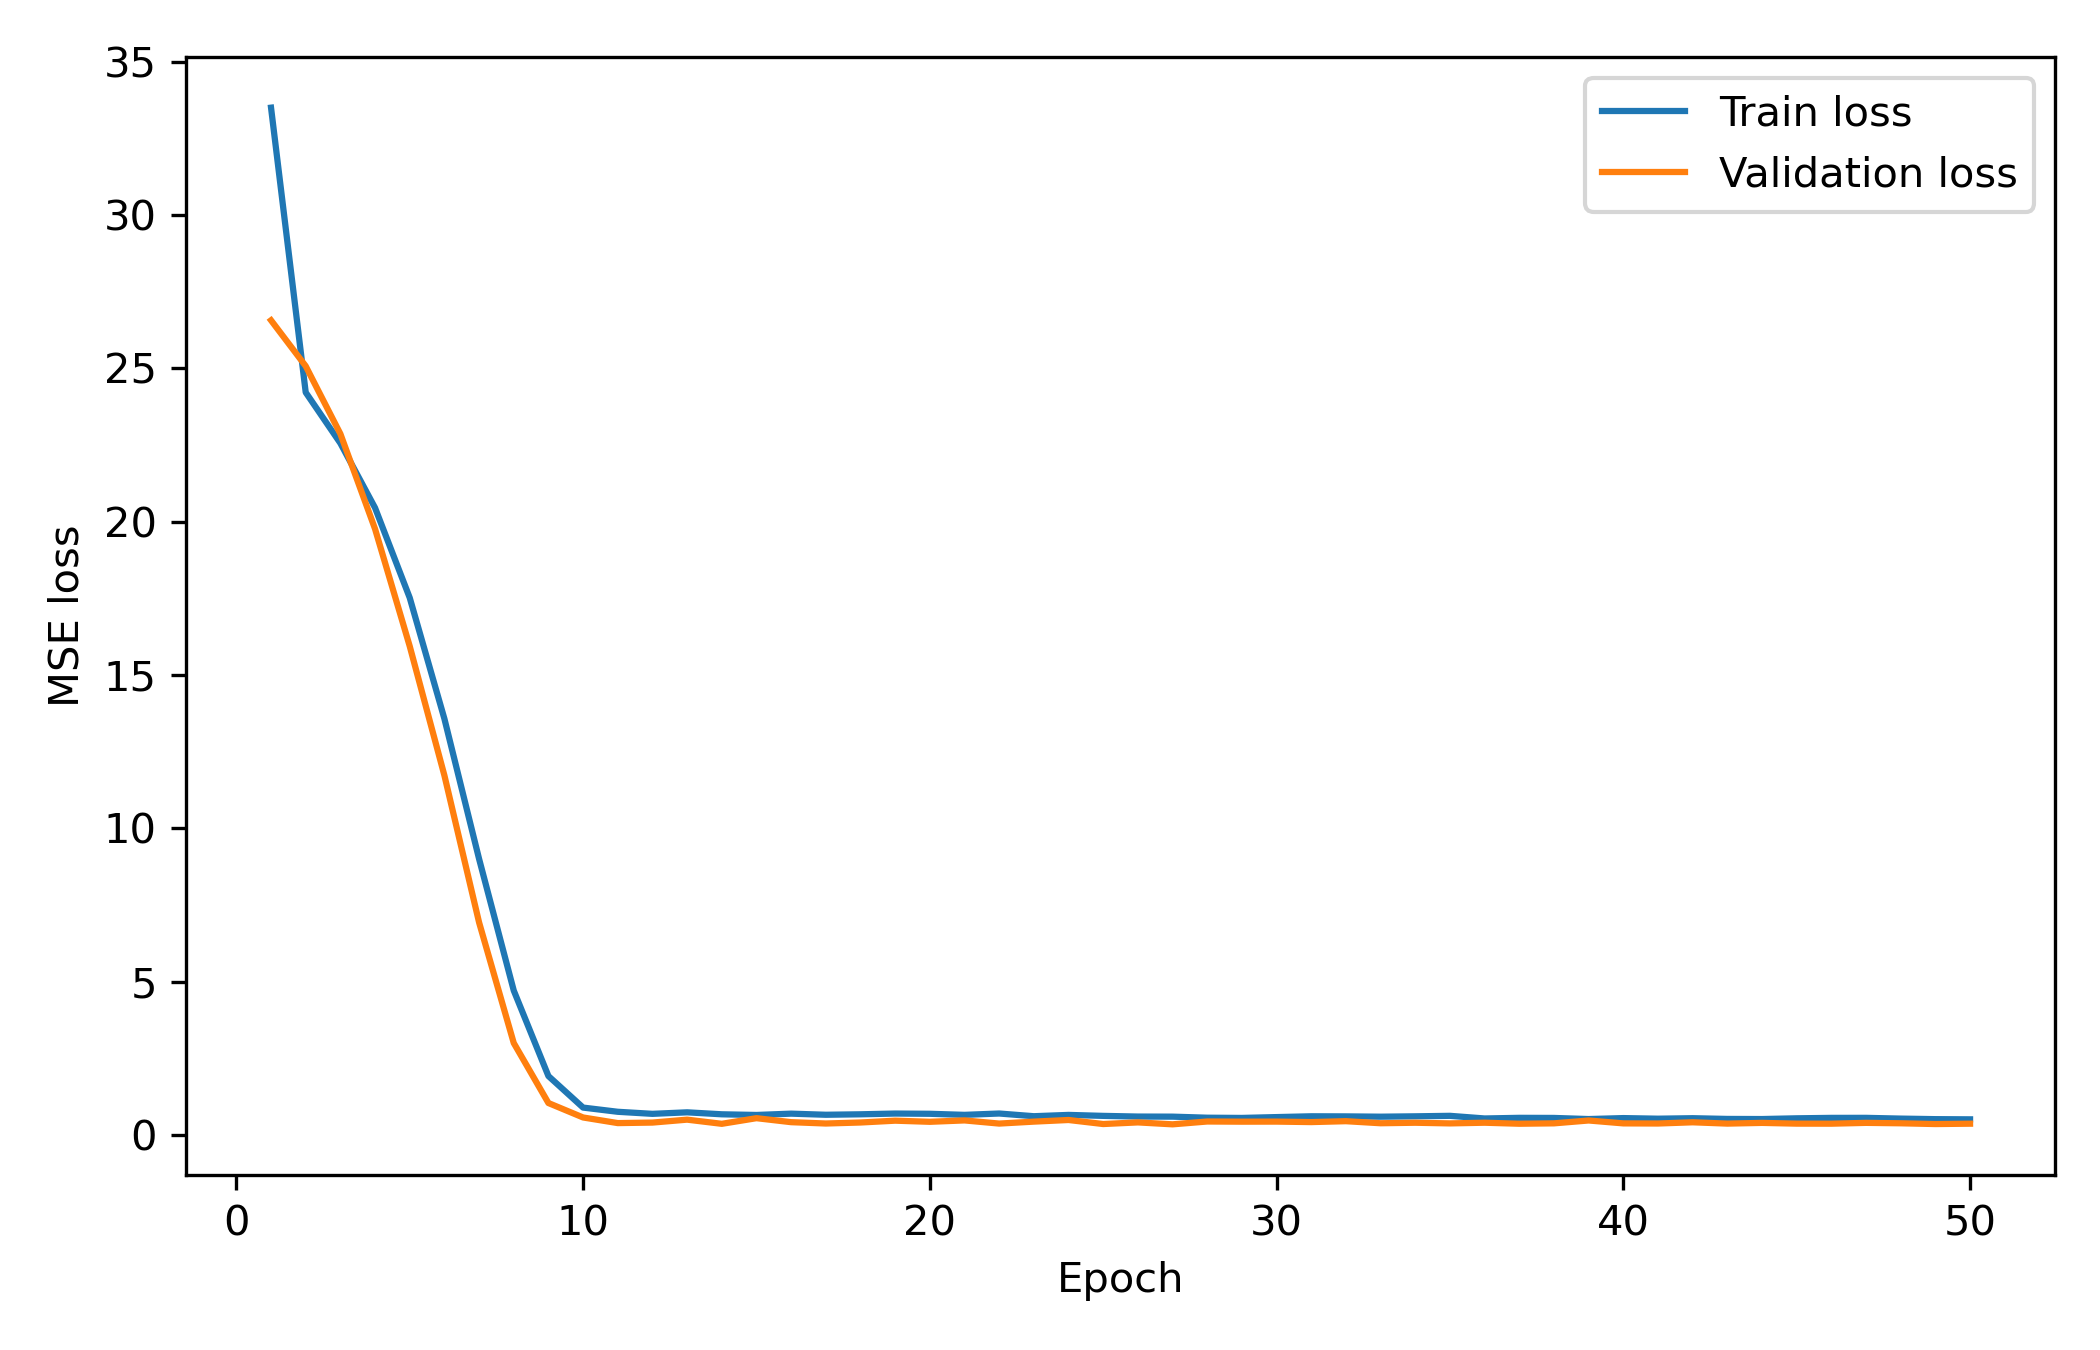

The table this chart was drawn from, first rows:
epoch, train_loss, val_loss
1, 33.51, 26.57
2, 24.22, 25.08
3, 22.56, 22.87
4, 20.45, 19.77
5, 17.52, 15.94
6, 13.57, 11.73
7, 9.004, 6.932
8, 4.71, 2.999
9, 1.92, 1.041
10, 0.8925, 0.5701
11, 0.7556, 0.3866
12, 0.6885, 0.4035
13, 0.7379, 0.499
14, 0.6737, 0.3631
15, 0.6517, 0.547
16, 0.6947, 0.4166
17, 0.6584, 0.3731
18, 0.6734, 0.406
19, 0.6977, 0.4654
20, 0.6901, 0.4288
21, 0.6553, 0.4739
22, 0.6991, 0.371
23, 0.611, 0.4347
24, 0.6537, 0.4878
25, 0.622, 0.3561
26, 0.5998, 0.4093
27, 0.5969, 0.3462
28, 0.5624, 0.4385
29, 0.555, 0.4329
30, 0.5825, 0.435
31, 0.6085, 0.4197
32, 0.6054, 0.4489
33, 0.5956, 0.3819
34, 0.6076, 0.3981
35, 0.6236, 0.3767
36, 0.5376, 0.3987
37, 0.5582, 0.3658
38, 0.5549, 0.3784
39, 0.5182, 0.4717
40, 0.5498, 0.3772
41, 0.5303, 0.373
42, 0.5462, 0.4129
43, 0.5223, 0.37
44, 0.5186, 0.3931
45, 0.5426, 0.3689
46, 0.5568, 0.3673
47, 0.5577, 0.394
48, 0.5331, 0.3804
49, 0.5154, 0.3556
50, 0.5094, 0.367
